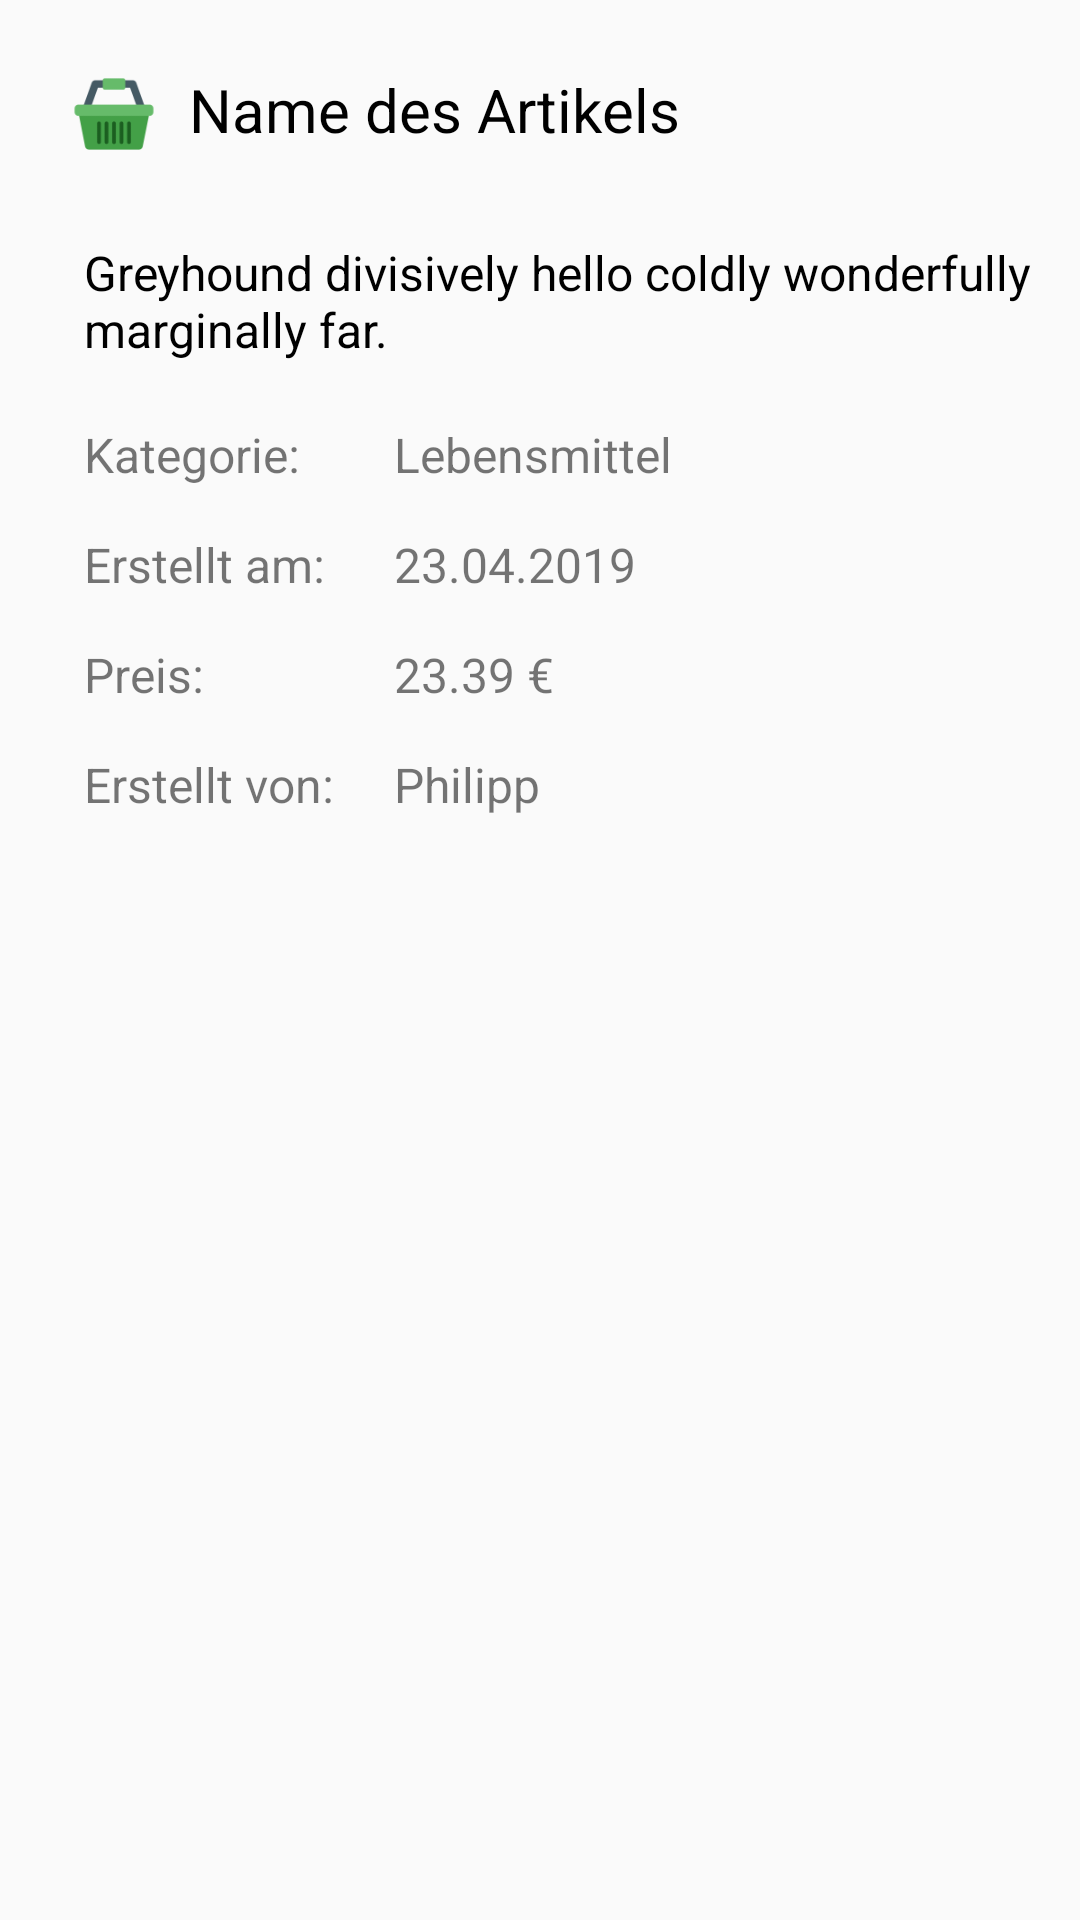

Write the Android layout XML for this screen, with the resource values it uses.
<!-- AndroidManifest.xml: application theme AppTheme -->
<!-- res/layout/activity_details.xml -->
<?xml version="1.0" encoding="utf-8"?>
<android.support.constraint.ConstraintLayout xmlns:android="http://schemas.android.com/apk/res/android"
    xmlns:app="http://schemas.android.com/apk/res-auto"
    xmlns:tools="http://schemas.android.com/tools"
    android:layout_width="match_parent"
    android:layout_height="match_parent"
    tools:context=".DetailsActivity"
    android:padding="15dp">


    <LinearLayout
        android:id="@+id/details_heading"
        android:layout_width="wrap_content"
        android:layout_height="wrap_content"
        android:layout_marginStart="8dp"
        android:layout_marginTop="8dp"
        app:layout_constraintStart_toStartOf="parent"
        app:layout_constraintTop_toTopOf="parent"
        android:layout_marginBottom="40dp">


        <ImageView
            android:id="@+id/img_details_kategorie"
            android:layout_width="30dp"
            android:layout_height="30dp"
            android:layout_marginRight="10dp"
            android:layout_weight="1"
            app:srcCompat="@drawable/lebensmittel" />


        <TextView
            android:id="@+id/lbl_details_artikelname"
            style="@style/Heading"
            android:layout_width="match_parent"
            android:layout_height="wrap_content"
            android:text="Name des Artikels" />

    </LinearLayout>

    <LinearLayout
        android:layout_width="match_parent"
        android:layout_height="wrap_content"
        android:layout_marginTop="20dp"
        app:layout_constraintTop_toBottomOf="@+id/details_heading"
        tools:layout_editor_absoluteX="15dp"
        android:orientation="vertical"
        android:paddingLeft="13dp">

        <TextView
            android:id="@+id/lbl_details_beschreibung"
            android:layout_width="match_parent"
            android:layout_height="wrap_content"
            android:text="Greyhound divisively hello coldly wonderfully marginally far."
            android:textColor="#000000"
            android:textSize="16sp" />

        <LinearLayout
            android:layout_marginTop="20dp"
            android:layout_width="match_parent"
            android:layout_height="match_parent"
            android:orientation="horizontal">

            <LinearLayout
                android:orientation="vertical"
                android:layout_width="wrap_content"
                android:layout_height="wrap_content">

                <TextView
                    android:textSize="16sp"
                    android:layout_width="wrap_content"
                    android:layout_height="wrap_content"
                    android:text="Kategorie:"
                    android:layout_marginBottom="15dp"/>
                <TextView
                    android:textSize="16sp"
                    android:layout_width="wrap_content"
                    android:layout_height="wrap_content"
                    android:text="Erstellt am:"
                    android:layout_marginBottom="15dp"/>
                <TextView
                    android:textSize="16sp"
                    android:layout_width="wrap_content"
                    android:layout_height="wrap_content"
                    android:text="Preis:"
                    android:layout_marginBottom="15dp"/>
                <TextView
                    android:textSize="16sp"
                    android:layout_width="wrap_content"
                    android:layout_height="wrap_content"
                    android:text="Erstellt von:"
                    android:layout_marginBottom="15dp"/>


            </LinearLayout>



            <LinearLayout
                android:layout_marginLeft="20dp"
                android:orientation="vertical"
                android:layout_width="wrap_content"
                android:layout_height="wrap_content">

                <TextView
                    android:id="@+id/lbl_details_kategorie"
                    android:layout_marginBottom="15dp"
                    android:textSize="16sp"
                    android:layout_width="wrap_content"
                    android:layout_height="wrap_content"
                    android:text="Lebensmittel" />

                <TextView
                    android:id="@+id/lbl_details_erstellt_am"
                    android:layout_marginBottom="15dp"
                    android:textSize="16sp"
                    android:layout_width="wrap_content"
                    android:layout_height="wrap_content"
                    android:text="23.04.2019" />

                <TextView
                    android:id="@+id/lbl_details_preis"
                    android:layout_marginBottom="15dp"
                    android:textSize="16sp"
                    android:layout_width="wrap_content"
                    android:layout_height="wrap_content"
                    android:text="23.39 €" />

                <TextView
                    android:id="@+id/lbl_details_erstellt_von"
                    android:layout_marginBottom="15dp"
                    android:textSize="16sp"
                    android:layout_width="wrap_content"
                    android:layout_height="wrap_content"
                    android:text="Philipp" />


            </LinearLayout>


        </LinearLayout>

    </LinearLayout>

</android.support.constraint.ConstraintLayout>
<!-- resources referenced by this layout -->
<resources>
  <!-- drawable lebensmittel: png bitmap (drawable, 2082 bytes) -->
  <style name="Heading">
          <item name="android:textSize">20dp</item>
          <item name="android:layout_marginBottom">10dp</item>
          <item name="android:textColor">@color/colorTextBlack</item>
      </style>
  <style name="AppTheme" parent="Theme.AppCompat.Light.DarkActionBar">
          
          <item name="colorPrimary">@color/colorPrimary</item>
          <item name="colorPrimaryDark">@color/colorPrimaryDark</item>
          <item name="colorAccent">@color/colorAccent</item>
      </style>
  <color name="colorTextBlack">#000000</color>
  <color name="colorPrimary">#0D47A1</color>
  <color name="colorPrimaryDark">#083985</color>
  <color name="colorAccent">#F4511E</color>
</resources>
